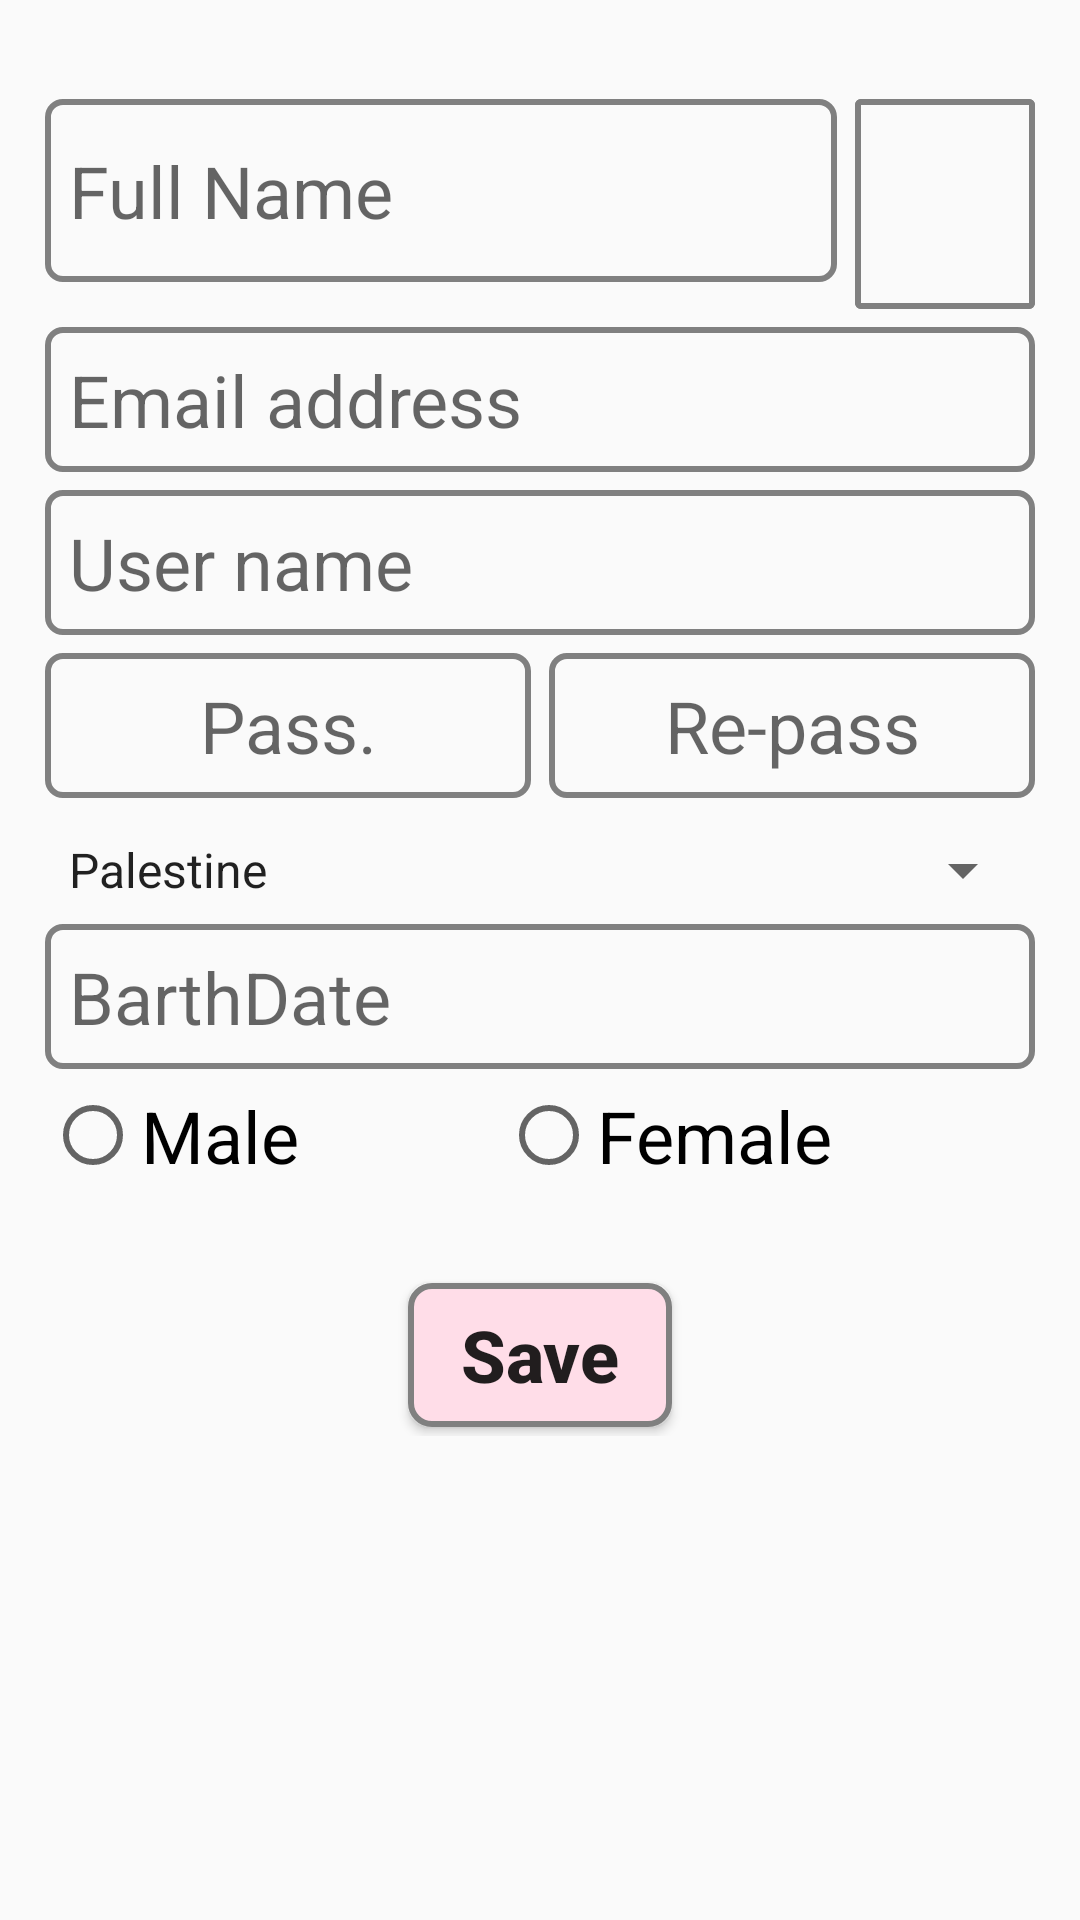

Reconstruct the res/layout file that produces this screen, plus the resources it refers to.
<!-- AndroidManifest.xml: application theme AppTheme -->
<!-- res/layout/activity_register_activity.xml -->
<?xml version="1.0" encoding="utf-8"?>
<ScrollView xmlns:android="http://schemas.android.com/apk/res/android"
    xmlns:app="http://schemas.android.com/apk/res-auto"
    xmlns:tools="http://schemas.android.com/tools"
    android:layout_width="match_parent"
    android:layout_height="match_parent"
    tools:context=".Register_activity">


    <LinearLayout
        android:layout_width="match_parent"
        android:layout_height="match_parent"
        android:orientation="vertical">

        <LinearLayout
            android:layout_width="match_parent"
            android:layout_height="wrap_content"
            android:layout_marginTop="30dp"
            android:orientation="horizontal">

            <EditText
                android:id="@+id/Regester_activity_et_full_Name"
                android:layout_width="match_parent"
                android:layout_height="61dp"
                android:layout_marginStart="@dimen/Regester_activity_margin_Rigth_left"
                android:layout_marginTop="@dimen/Regester_activity_margin_between"
                android:layout_marginEnd="@dimen/Regester_activity_margin_between"
                android:layout_marginBottom="@dimen/Regester_activity_margin_between"
                android:layout_weight="1"
                android:background="@drawable/shap_size_radius_et"
                android:ems="10"
                android:hint="@string/full_Name"
                android:inputType="textPersonName"
                android:padding="8dp"
                android:textSize="24sp" />

            <ImageView
                android:id="@+id/Regester_activity_iv_image"
                android:layout_width="60dp"
                android:layout_height="70dp"
                android:layout_marginStart="@dimen/Regester_activity_margin_between"
                android:layout_marginTop="@dimen/Regester_activity_margin_between"
                android:layout_marginEnd="@dimen/Regester_activity_margin_Rigth_left"
                android:layout_marginBottom="@dimen/Regester_activity_margin_between"
                android:background="@drawable/shap_size_radius_img"
                app:srcCompat="@drawable/shap_size_radius_img" />
        </LinearLayout>

        <EditText
            android:id="@+id/Regester_activity_et_email_address"
            android:layout_width="match_parent"
            android:layout_height="wrap_content"
            android:layout_marginLeft="@dimen/Regester_activity_margin_Rigth_left"
            android:layout_marginTop="@dimen/Regester_activity_margin_between"
            android:layout_marginRight="@dimen/Regester_activity_margin_Rigth_left"
            android:layout_marginBottom="@dimen/Regester_activity_margin_between"
            android:background="@drawable/shap_size_radius_et"
            android:ems="10"
            android:hint="@string/Email_address"
            android:inputType="textEmailAddress"
            android:padding="8dp"
            android:textSize="24sp" />

        <EditText
            android:id="@+id/Regester_activity_et_user_name"
            android:layout_width="match_parent"
            android:layout_height="wrap_content"
            android:layout_marginLeft="@dimen/Regester_activity_margin_Rigth_left"
            android:layout_marginTop="@dimen/Regester_activity_margin_between"
            android:layout_marginRight="@dimen/Regester_activity_margin_Rigth_left"
            android:layout_marginBottom="@dimen/Regester_activity_margin_between"
            android:background="@drawable/shap_size_radius_et"
            android:ems="10"
            android:hint="@string/User_name"
            android:inputType="textPersonName"
            android:padding="8dp"
            android:textSize="24sp" />

        <LinearLayout
            android:layout_width="match_parent"
            android:layout_height="wrap_content"
            android:layout_marginTop="@dimen/Regester_activity_margin_between"
            android:layout_marginBottom="@dimen/Regester_activity_margin_between"
            android:orientation="horizontal">

            <EditText
                android:id="@+id/Regester_activity_et_pass"
                android:layout_width="0dp"
                android:layout_height="wrap_content"
                android:layout_gravity="center_horizontal"
                android:layout_marginStart="@dimen/Regester_activity_margin_Rigth_left"
                android:layout_marginTop="@dimen/Regester_activity_margin_between"
                android:layout_marginEnd="@dimen/Regester_activity_margin_between"
                android:layout_marginBottom="@dimen/Regester_activity_margin_between"
                android:layout_weight="1"
                android:background="@drawable/shap_size_radius_et"
                android:ems="10"
                android:gravity="center_horizontal"
                android:hint="@string/Pass"
                android:inputType="textPassword"
                android:padding="8dp"
                android:textSize="24sp" />

            <EditText
                android:id="@+id/Regester_activity_et_re_pass"
                android:layout_width="0dp"
                android:layout_height="wrap_content"
                android:layout_gravity="center_horizontal"
                android:layout_marginStart="@dimen/Regester_activity_margin_between"
                android:layout_marginTop="@dimen/Regester_activity_margin_between"
                android:layout_marginEnd="@dimen/Regester_activity_margin_Rigth_left"
                android:layout_marginBottom="@dimen/Regester_activity_margin_between"
                android:layout_weight="1"
                android:background="@drawable/shap_size_radius_et"
                android:ems="10"
                android:gravity="center_horizontal"
                android:hint="@string/Re_pass"
                android:inputType="textPassword"
                android:padding="8dp"
                android:textSize="24sp" />

        </LinearLayout>

        <Spinner
            android:id="@+id/Regester_activity_sp_country"
            android:layout_width="match_parent"
            android:layout_height="wrap_content"
            android:layout_marginLeft="@dimen/Regester_activity_margin_Rigth_left"
            android:layout_marginTop="@dimen/Regester_activity_margin_between"
            android:layout_marginRight="@dimen/Regester_activity_margin_Rigth_left"
            android:layout_marginBottom="@dimen/Regester_activity_margin_between"
            android:entries="@array/country" />

        <LinearLayout
            android:layout_width="match_parent"
            android:layout_height="wrap_content"
            android:orientation="vertical">

            <EditText
                android:id="@+id/Regester_activity_et_date"
                android:layout_width="match_parent"
                android:layout_height="wrap_content"
                android:layout_marginLeft="@dimen/Regester_activity_margin_Rigth_left"
                android:layout_marginTop="@dimen/Regester_activity_margin_between"
                android:layout_marginRight="@dimen/Regester_activity_margin_Rigth_left"
                android:layout_marginBottom="@dimen/Regester_activity_margin_between"
                android:background="@drawable/shap_size_radius_et"
                android:ems="10"
                android:hint="@string/DatePicker"
                android:inputType="text|textMultiLine"
                android:padding="8dp"
                android:textSize="24sp" />

        </LinearLayout>

        <RadioGroup
            android:layout_width="match_parent"
            android:layout_height="match_parent"
            android:layout_marginLeft="@dimen/Regester_activity_margin_Rigth_left"
            android:layout_marginTop="@dimen/Regester_activity_margin_between"
            android:layout_marginRight="@dimen/Regester_activity_margin_Rigth_left"
            android:layout_marginBottom="@dimen/Regester_activity_margin_between"
            android:orientation="horizontal">

            <RadioButton
                android:id="@+id/Regester_activity_rb_male"
                android:layout_width="wrap_content"
                android:layout_height="wrap_content"
                android:layout_weight="1"
                android:text="@string/male"
                android:textSize="24sp" />

            <RadioButton
                android:id="@+id/Regester_activity_rb_female"
                android:layout_width="wrap_content"
                android:layout_height="match_parent"
                android:layout_weight="1"
                android:text="@string/female"
                android:textSize="24sp" />

        </RadioGroup>

        <Button
            android:id="@+id/Regester_activity_btn_save"
            android:layout_width="wrap_content"
            android:layout_height="wrap_content"
            android:layout_gravity="center_horizontal"
            android:layout_marginTop="@dimen/Regester_activity_margin_top_save"
            android:layout_marginBottom="@dimen/Regester_activity_margin_between"
            android:layout_weight="1"
            android:background="@drawable/shpe_size_radius_btn_save"
            android:paddingLeft="15dp"
            android:paddingRight="15dp"
            android:text="@string/save"
            android:textAllCaps="false"
            android:textSize="24sp"
            android:textStyle="bold" />

    </LinearLayout>


</ScrollView>
<!-- resources referenced by this layout -->
<resources>
  <string-array name="country">
          <item>Palestine</item>
          <item>Egypt</item>
          <item>Sudan</item>
          <item>Tunisia</item>
          <item>Algeria</item>
      </string-array>
  <dimen name="Regester_activity_margin_Rigth_left">15dp</dimen>
  <dimen name="Regester_activity_margin_between">3dp</dimen>
  <dimen name="Regester_activity_margin_top_save">30dp</dimen>
  <!-- drawable shap_size_radius_et (drawable-v24) -->
  <?xml version="1.0" encoding="utf-8"?>
  <shape xmlns:android="http://schemas.android.com/apk/res/android">
      <corners android:radius="@dimen/Regester_activity_et_radius"></corners>
  
      <stroke
          android:width="@dimen/Regester_activity_size_stroke"
          android:color="@color/Regester_activity_color_stroke"></stroke>
  </shape>
  <!-- drawable shap_size_radius_img (drawable-v24) -->
  <?xml version="1.0" encoding="utf-8"?>
  <shape xmlns:android="http://schemas.android.com/apk/res/android">
      <corners android:radius="@dimen/Regester_activity_img_radius" ></corners>
      <stroke android:color="@color/Regester_activity_color_stroke" android:width="@dimen/Regester_activity_size_stroke"></stroke>
  </shape>
  <!-- drawable shpe_size_radius_btn_save (drawable) -->
  <?xml version="1.0" encoding="utf-8"?>
  <shape xmlns:android="http://schemas.android.com/apk/res/android">
  
      <solid android:color="@color/Regester_activity_color_btn_save"></solid>
  
      <corners android:radius="@dimen/Regester_activity_btn_radius"></corners>
  
      <stroke
          android:width="@dimen/Regester_activity_size_stroke"
          android:color="@color/Regester_activity_color_stroke"></stroke>
  </shape>
  <string name="DatePicker"> BarthDate </string>
  <string name="Email_address">Email address</string>
  <string name="Pass">Pass.</string>
  <string name="Re_pass">Re-pass</string>
  <string name="User_name">User name</string>
  <string name="female">Female</string>
  <string name="full_Name">Full Name</string>
  <string name="male">Male</string>
  <string name="save">Save</string>
  <style name="AppTheme" parent="Theme.AppCompat.Light.DarkActionBar">
          
          <item name="colorPrimary">@color/colorPrimary</item>
          <item name="colorPrimaryDark">@color/colorPrimaryDark</item>
          <item name="colorAccent">@color/colorAccent</item>
      </style>
  <dimen name="Regester_activity_et_radius">5dp</dimen>
  <dimen name="Regester_activity_size_stroke">2dp</dimen>
  <color name="Regester_activity_color_stroke">#808080</color>
  <dimen name="Regester_activity_img_radius">1dp</dimen>
  <color name="Regester_activity_color_btn_save">#FFDDE8</color>
  <dimen name="Regester_activity_btn_radius">7dp</dimen>
  <color name="colorPrimary">#008577</color>
  <color name="colorPrimaryDark">#00574B</color>
  <color name="colorAccent">#D81B60</color>
</resources>
